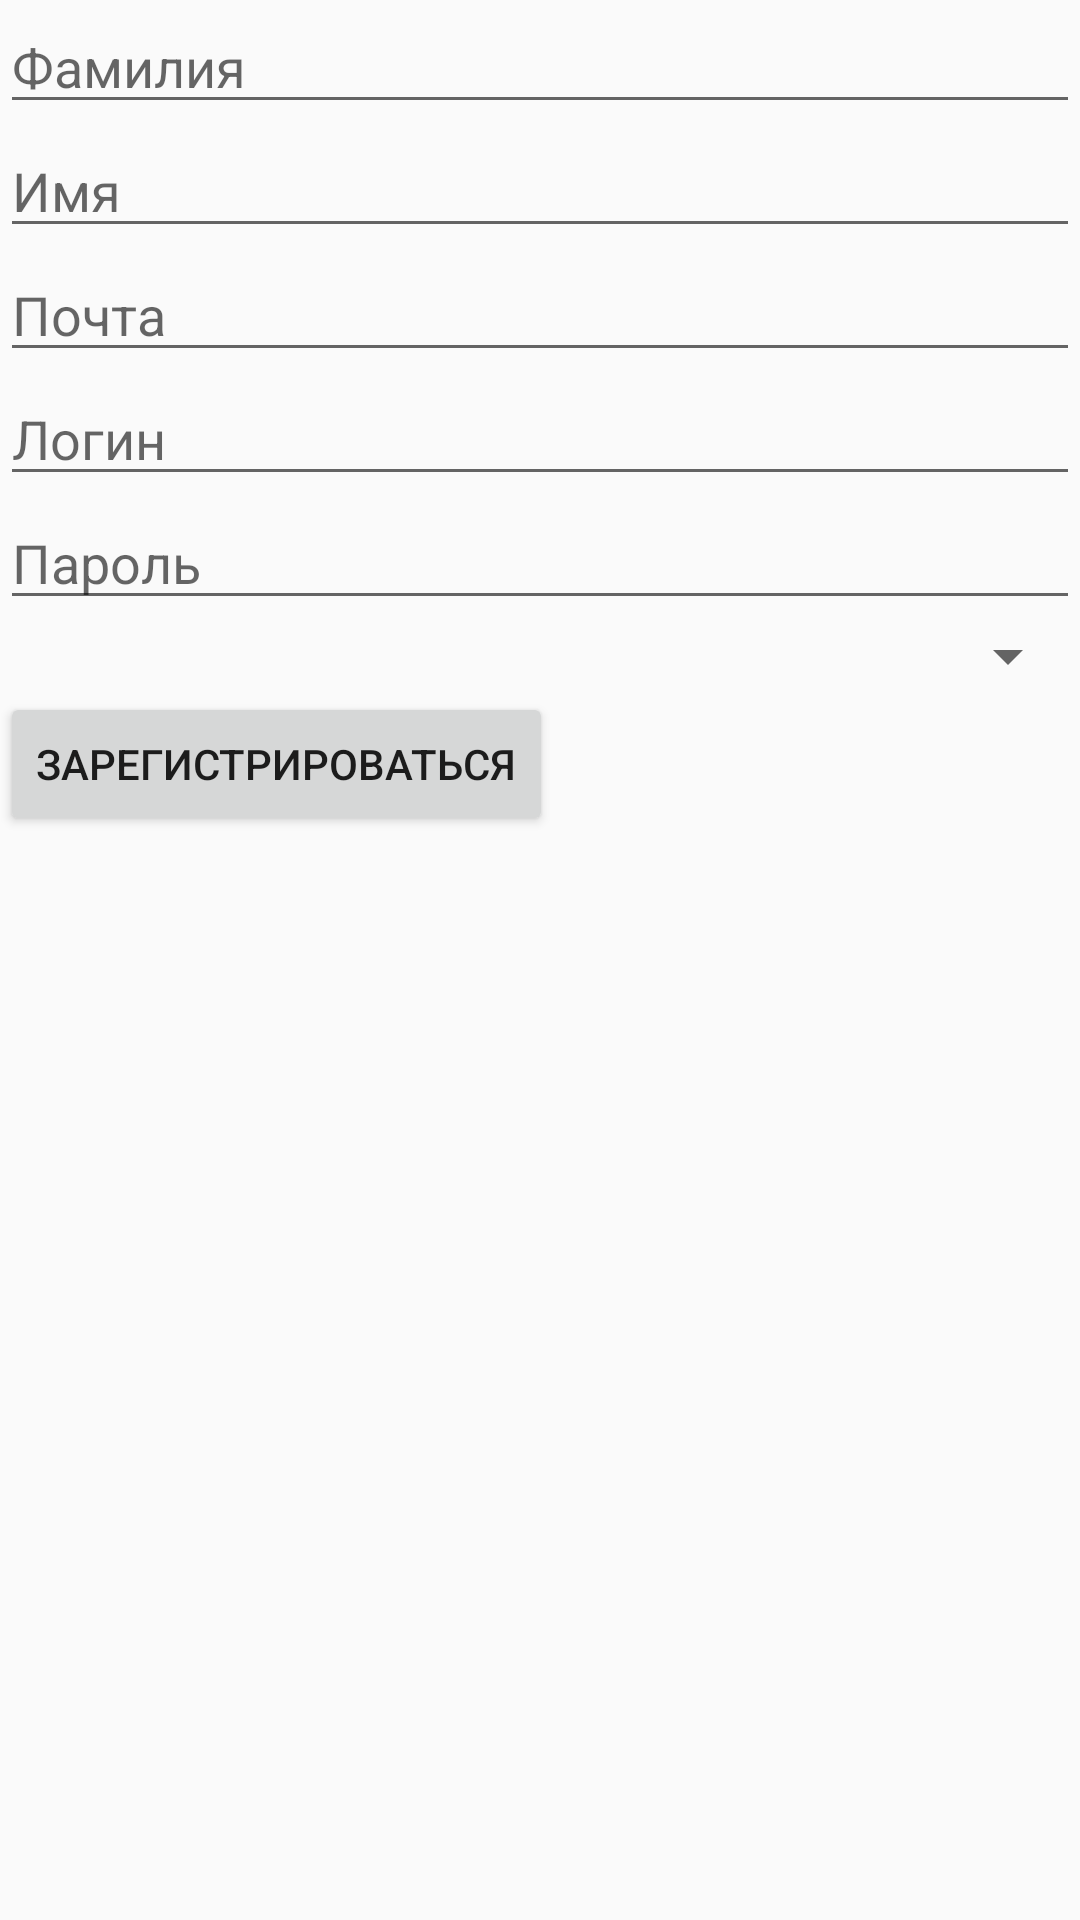

This screen was rendered from an Android layout file. Write that file and the resources it references.
<!-- AndroidManifest.xml: application theme Theme.HATEANDROIDSTUDIO -->
<!-- res/layout/fragment_register.xml -->
<?xml version="1.0" encoding="utf-8"?>
<FrameLayout xmlns:android="http://schemas.android.com/apk/res/android"
    xmlns:tools="http://schemas.android.com/tools"
    android:layout_width="match_parent"
    android:layout_height="match_parent"
    tools:context=".RegisterFragment">

    <LinearLayout xmlns:android="http://schemas.android.com/apk/res/android"
        android:layout_width="match_parent"
        android:layout_height="match_parent"
        android:orientation="vertical">

        <EditText
            android:id="@+id/lastNameEditText"
            android:layout_width="match_parent"
            android:layout_height="wrap_content"
            android:hint="Фамилия" />

        <EditText
            android:id="@+id/firstNameEditText"
            android:layout_width="match_parent"
            android:layout_height="wrap_content"
            android:hint="Имя" />

        <EditText
            android:id="@+id/emailEditText"
            android:layout_width="match_parent"
            android:layout_height="wrap_content"
            android:hint="Почта" />

        <EditText
            android:id="@+id/loginEditText"
            android:layout_width="match_parent"
            android:layout_height="wrap_content"
            android:hint="Логин" />

        <EditText
            android:id="@+id/passwordEditText"
            android:layout_width="match_parent"
            android:layout_height="wrap_content"
            android:hint="Пароль"
            android:inputType="textPassword" />

        <Spinner
            android:id="@+id/roleSpinner"
            android:layout_width="match_parent"
            android:layout_height="wrap_content" />

        <Button
            android:id="@+id/registerButton"
            android:layout_width="wrap_content"
            android:layout_height="wrap_content"
            android:text="Зарегистрироваться" />
    </LinearLayout>

</FrameLayout>
<!-- resources referenced by this layout -->
<resources>
  <style name="Theme.HATEANDROIDSTUDIO" parent="Theme.AppCompat.DayNight.NoActionBar" />
</resources>
